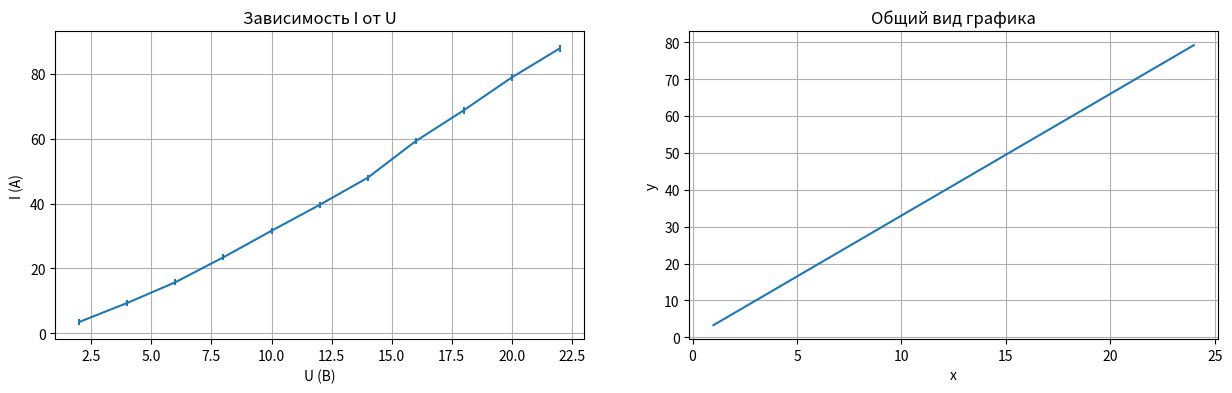

The matplotlib source for this figure:
from numpy import *
import matplotlib.pyplot as plt
x = [1, 5, 10 , 100]
A = 21
for i in x:
    y = log(abs((exp(cos(i)**A)*tan(i*i))/(A*i/9+i**(3/2))))/log(2*i)
    print (y)

import matplotlib.pyplot as pl
x = [(i)for i in range (2, 24, 2)]
y = [3.52, 9.39, 15.77, 23.47, 31.63, 39.6, 47.96, 59.25, 68.76, 78.90, 87.87]
k = float(y[5]/x[5])
pl.figure(figsize=(15,4))
pl.subplot(1, 2, 1)
pl.title("Зависимость I от U")
pl.xlabel('U (В)')
pl.ylabel('I (А)')
pl.errorbar(x, y, xerr=0, yerr=1)
pl.grid()
def func(x, k):
    return k*x
pl.subplot(1, 2, 2)
x = linspace(1, 24, 50)
y = func(x, k)
pl.title("Общий вид графика")
pl.xlabel('x')
pl.ylabel('y')
pl.plot(x, y)
pl.grid()
pl.show()
